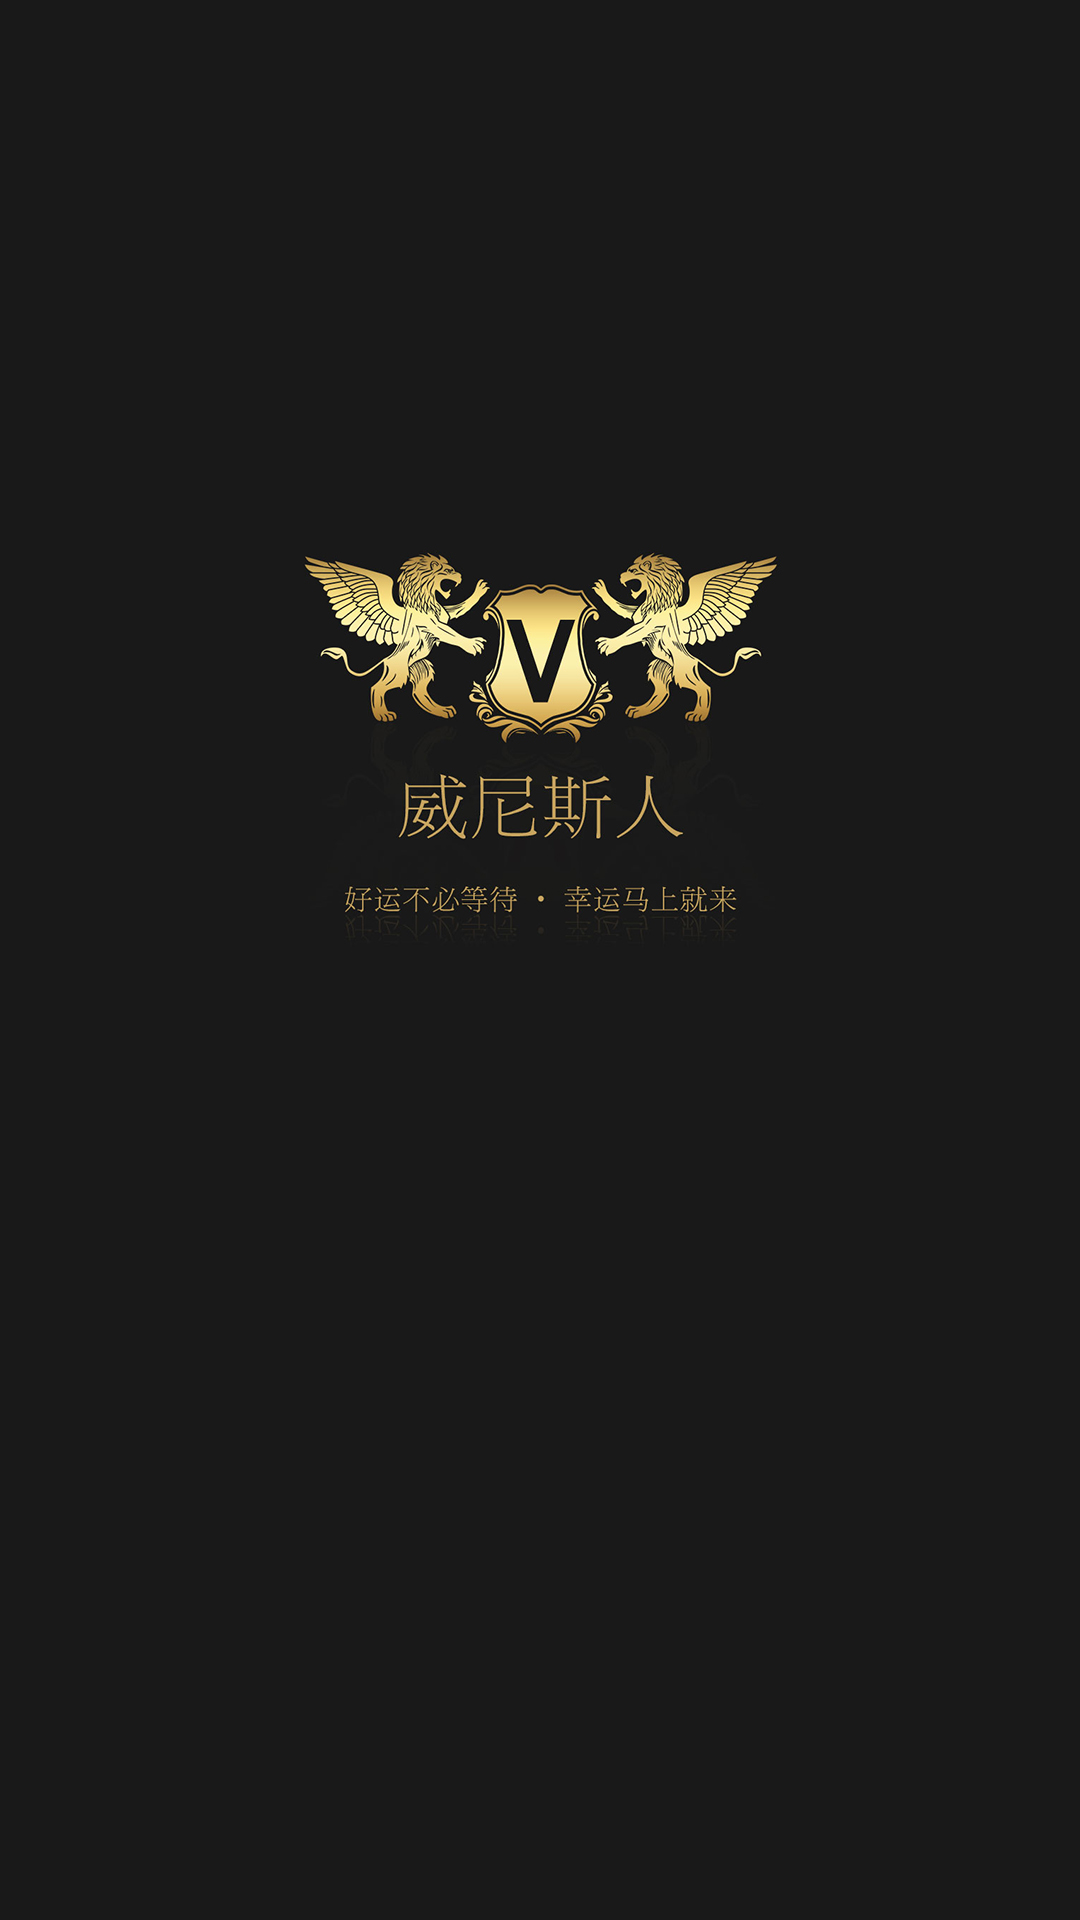

Reconstruct the res/layout file that produces this screen, plus the resources it refers to.
<!-- AndroidManifest.xml: application theme AppTheme -->
<!-- res/layout/activity_main.xml -->
<?xml version="1.0" encoding="utf-8"?>
<android.support.constraint.ConstraintLayout xmlns:android="http://schemas.android.com/apk/res/android"
    xmlns:app="http://schemas.android.com/apk/res-auto"
    xmlns:tools="http://schemas.android.com/tools"
    android:layout_width="match_parent"
    android:layout_height="match_parent"
    tools:context=".MainActivity">

    <LinearLayout
        android:layout_width="match_parent"
        android:layout_height="match_parent"
        android:orientation="vertical">

        <ImageView
            android:id="@+id/startimage"
            android:layout_width="match_parent"
            android:layout_height="match_parent"
            android:scaleType="centerCrop"
            android:visibility="visible"
            app:srcCompat="@drawable/loading" />

        <WebView
            android:id="@+id/mywebview"
            android:layout_width="match_parent"
            android:layout_height="match_parent"
            android:visibility="visible" >

            <ImageView
                android:id="@+id/imageP"
                android:layout_width="match_parent"
                android:layout_height="50dp"
                android:contentDescription="@string/todo"
                android:visibility="gone"
                app:srcCompat="@drawable/progress" />

        </WebView>
    </LinearLayout>
</android.support.constraint.ConstraintLayout>
<!-- resources referenced by this layout -->
<resources>
  <!-- drawable loading: png bitmap (drawable, 170668 bytes) -->
  <string name="todo">TODO</string>
  <style name="AppTheme" parent="Theme.AppCompat.Light.DarkActionBar">
          
          <item name="colorPrimary">@color/colorPrimary</item>
          <item name="colorPrimaryDark">@color/colorBar</item>
          <item name="colorAccent">@color/colorAccent</item>
          <item name="windowActionBar">false</item>
          <item name="windowNoTitle">true</item>
      </style>
  <color name="colorPrimary">#FC7281</color>
  <color name="colorBar">#F03056</color>
  <color name="colorAccent">#FF4081</color>
</resources>
